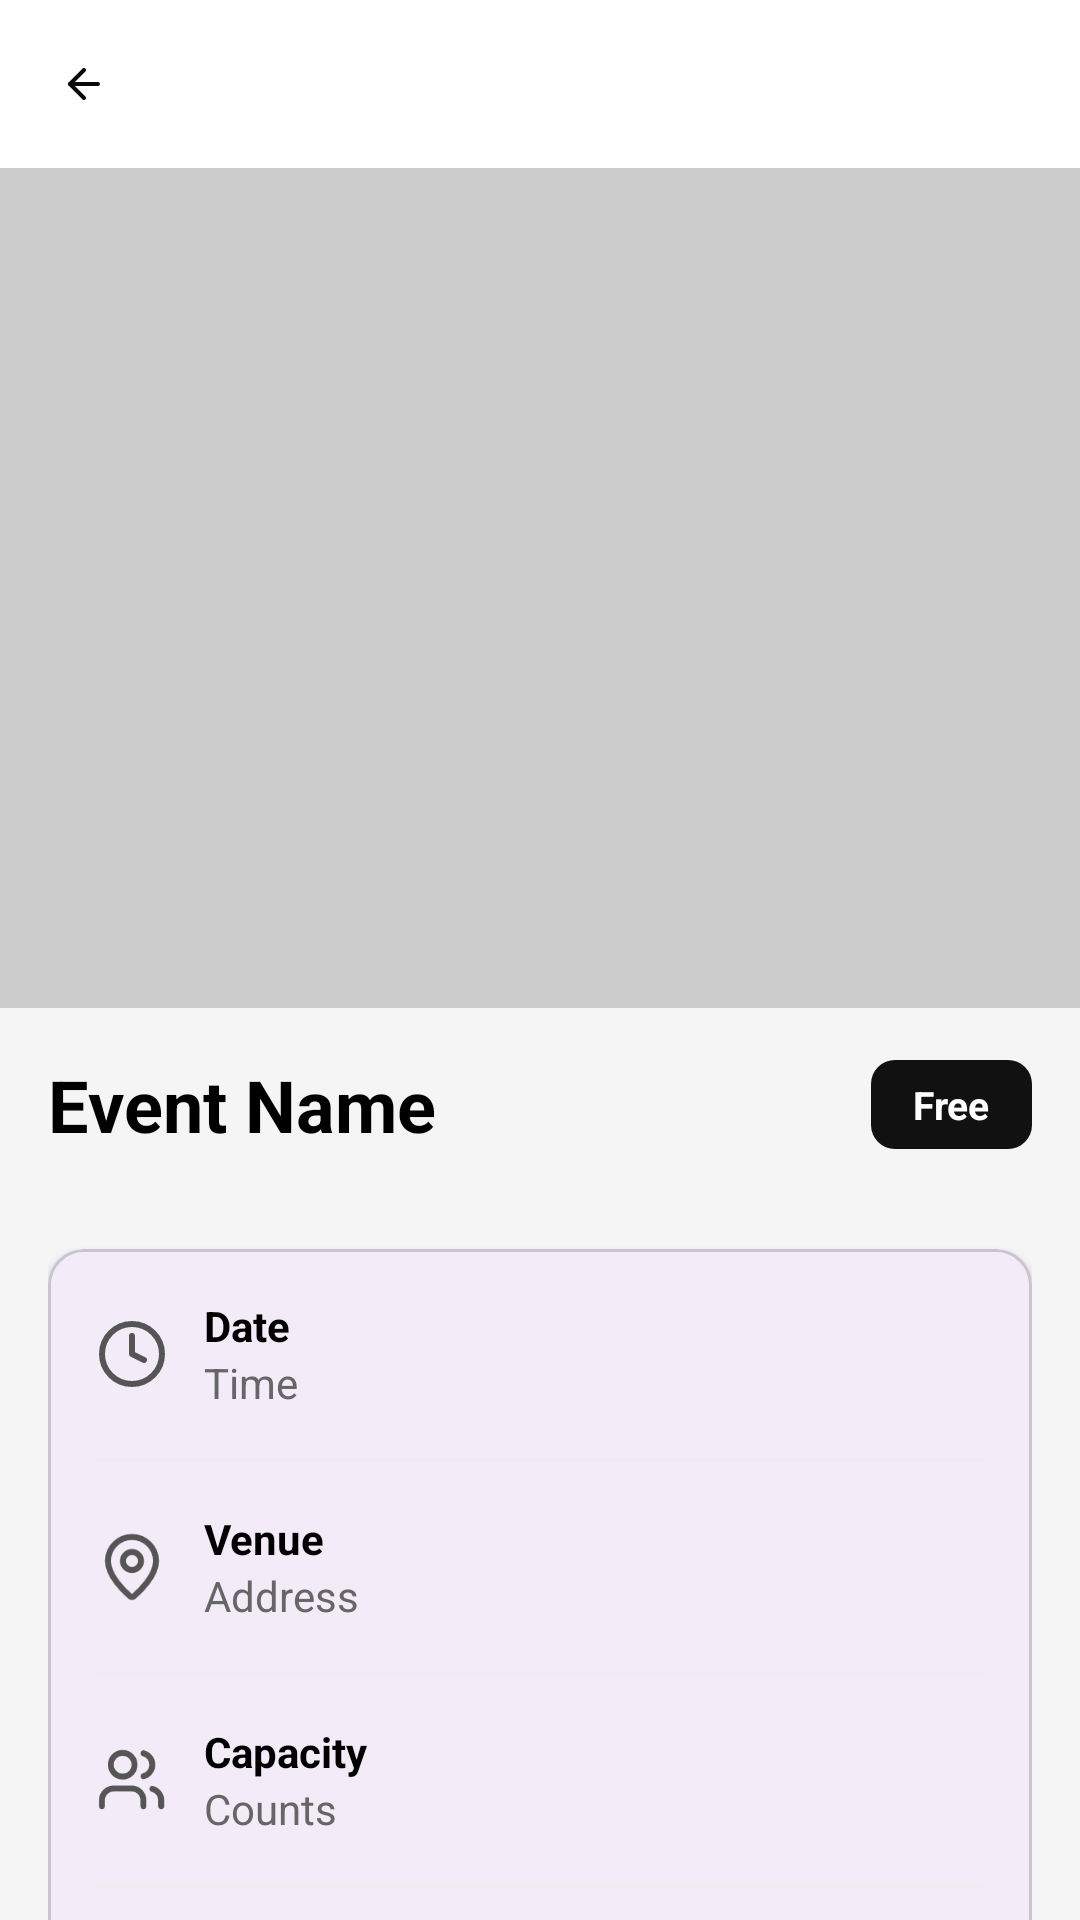

Write the Android layout XML for this screen, with the resource values it uses.
<!-- AndroidManifest.xml: application theme Theme.EventParticipation -->
<!-- res/layout/activity_entrant_event_detail.xml -->
<?xml version="1.0" encoding="utf-8"?>
<androidx.core.widget.NestedScrollView
    xmlns:android="http://schemas.android.com/apk/res/android"
    xmlns:app="http://schemas.android.com/apk/res-auto"
    android:layout_width="match_parent"
    android:layout_height="match_parent"
    android:background="#F5F5F5">

    <LinearLayout
        android:layout_width="match_parent"
        android:layout_height="wrap_content"
        android:orientation="vertical">

        <FrameLayout
            android:layout_width="match_parent"
            android:layout_height="wrap_content">

            <View
                android:layout_width="match_parent"
                android:layout_height="56dp"
                android:background="#FFFFFF" />

            <ImageView
                android:id="@+id/ivEventPoster"
                android:layout_width="match_parent"
                android:layout_height="280dp"
                android:layout_marginTop="56dp"
                android:scaleType="centerCrop"
                android:background="#CCCCCC"
                android:contentDescription="Event poster" />

            <ImageButton
                android:id="@+id/btnBack"
                android:layout_width="40dp"
                android:layout_height="40dp"
                android:layout_margin="8dp"
                android:background="@null"
                android:src="@drawable/arrowlogo"
                android:contentDescription="Back" />

        </FrameLayout>

        <LinearLayout
            android:layout_width="match_parent"
            android:layout_height="wrap_content"
            android:orientation="vertical"
            android:padding="16dp">

            <LinearLayout
                android:layout_width="match_parent"
                android:layout_height="wrap_content"
                android:orientation="horizontal"
                android:gravity="center_vertical"
                android:layout_marginBottom="12dp">

                <TextView
                    android:id="@+id/tvEventName"
                    android:layout_width="0dp"
                    android:layout_height="wrap_content"
                    android:layout_weight="1"
                    android:textSize="24sp"
                    android:textStyle="bold"
                    android:textColor="#000000"
                    android:text="Event Name" />

                <TextView
                    android:id="@+id/tvEventPrice"
                    android:layout_width="wrap_content"
                    android:layout_height="wrap_content"
                    android:paddingHorizontal="14dp"
                    android:paddingVertical="6dp"
                    android:background="@drawable/badge_price_dark_bg"
                    android:textSize="13sp"
                    android:textStyle="bold"
                    android:textColor="#FFFFFF"
                    android:text="Free" />
            </LinearLayout>

            <LinearLayout
                android:id="@+id/layoutTags"
                android:layout_width="match_parent"
                android:layout_height="wrap_content"
                android:orientation="horizontal"
                android:layout_marginBottom="20dp">
                <TextView android:id="@+id/tvTag1" android:layout_width="wrap_content" android:layout_height="wrap_content" android:visibility="gone" android:text="Tag" android:background="@drawable/tag_outline_bg" android:paddingHorizontal="12dp" android:paddingVertical="6dp" android:layout_marginEnd="8dp"/>
                <TextView android:id="@+id/tvTag2" android:layout_width="wrap_content" android:layout_height="wrap_content" android:visibility="gone" android:text="Tag" android:background="@drawable/tag_outline_bg" android:paddingHorizontal="12dp" android:paddingVertical="6dp" android:layout_marginEnd="8dp"/>
                <TextView android:id="@+id/tvTag3" android:layout_width="wrap_content" android:layout_height="wrap_content" android:visibility="gone" android:text="Tag" android:background="@drawable/tag_outline_bg" android:paddingHorizontal="12dp" android:paddingVertical="6dp"/>
            </LinearLayout>

            <com.google.android.material.card.MaterialCardView
                android:layout_width="match_parent"
                android:layout_height="wrap_content"
                android:layout_marginBottom="20dp"
                app:cardCornerRadius="12dp"
                app:cardElevation="2dp">

                <LinearLayout
                    android:layout_width="match_parent"
                    android:layout_height="wrap_content"
                    android:orientation="vertical"
                    android:padding="16dp">

                    <LinearLayout android:layout_width="match_parent" android:layout_height="wrap_content" android:gravity="center_vertical" android:layout_marginBottom="16dp">
                        <ImageView android:layout_width="24dp" android:layout_height="24dp" android:src="@drawable/clocklogo" app:tint="#555555" android:layout_marginEnd="12dp" />
                        <LinearLayout android:layout_width="wrap_content" android:layout_height="wrap_content" android:orientation="vertical">
                            <TextView android:id="@+id/tvEventDate" android:layout_width="wrap_content" android:layout_height="wrap_content" android:textStyle="bold" android:textColor="#000000" android:text="Date" />
                            <TextView android:id="@+id/tvEventTime" android:layout_width="wrap_content" android:layout_height="wrap_content" android:textColor="#666666" android:text="Time" />
                        </LinearLayout>
                    </LinearLayout>

                    <View android:layout_width="match_parent" android:layout_height="1dp" android:background="#EEEEEE" android:layout_marginBottom="16dp"/>

                    <LinearLayout android:layout_width="match_parent" android:layout_height="wrap_content" android:gravity="center_vertical" android:layout_marginBottom="16dp">
                        <ImageView android:layout_width="24dp" android:layout_height="24dp" android:src="@drawable/pinlogo" app:tint="#555555" android:layout_marginEnd="12dp" />
                        <LinearLayout android:layout_width="wrap_content" android:layout_height="wrap_content" android:orientation="vertical">
                            <TextView android:id="@+id/tvVenueName" android:layout_width="wrap_content" android:layout_height="wrap_content" android:textStyle="bold" android:textColor="#000000" android:text="Venue" />
                            <TextView android:id="@+id/tvVenueAddress" android:layout_width="wrap_content" android:layout_height="wrap_content" android:textColor="#666666" android:text="Address" />
                        </LinearLayout>
                    </LinearLayout>

                    <View android:layout_width="match_parent" android:layout_height="1dp" android:background="#EEEEEE" android:layout_marginBottom="16dp"/>

                    <LinearLayout android:layout_width="match_parent" android:layout_height="wrap_content" android:gravity="center_vertical" android:layout_marginBottom="16dp">
                        <ImageView android:layout_width="24dp" android:layout_height="24dp" android:src="@drawable/entrantlogo" app:tint="#555555" android:layout_marginEnd="12dp" />
                        <LinearLayout android:layout_width="wrap_content" android:layout_height="wrap_content" android:orientation="vertical">
                            <TextView android:id="@+id/tvCapacity" android:layout_width="wrap_content" android:layout_height="wrap_content" android:textStyle="bold" android:textColor="#000000" android:text="Capacity" />
                            <TextView android:id="@+id/tvEnrolledWaiting" android:layout_width="wrap_content" android:layout_height="wrap_content" android:textColor="#666666" android:text="Counts" />
                        </LinearLayout>
                    </LinearLayout>

                    <View android:layout_width="match_parent" android:layout_height="1dp" android:background="#EEEEEE" android:layout_marginBottom="16dp"/>

                    <LinearLayout android:layout_width="match_parent" android:layout_height="wrap_content" android:gravity="center_vertical">
                        <ImageView android:layout_width="24dp" android:layout_height="24dp" android:src="@drawable/organizerlogo" app:tint="#555555" android:layout_marginEnd="12dp" />
                        <LinearLayout android:layout_width="wrap_content" android:layout_height="wrap_content" android:orientation="vertical">
                            <TextView android:layout_width="wrap_content" android:layout_height="wrap_content" android:textStyle="bold" android:textColor="#000000" android:text="Registration Deadline" />
                            <TextView android:id="@+id/tvRegistrationDeadline" android:layout_width="wrap_content" android:layout_height="wrap_content" android:textColor="#666666" android:text="N/A" />
                        </LinearLayout>
                    </LinearLayout>

                </LinearLayout>
            </com.google.android.material.card.MaterialCardView>

            <TextView android:layout_width="wrap_content" android:layout_height="wrap_content" android:text="About this event" android:textSize="20sp" android:textStyle="bold" android:textColor="#000000" android:layout_marginBottom="8dp" />
            <TextView android:id="@+id/tvAbout" android:layout_width="match_parent" android:layout_height="wrap_content" android:textColor="#666666" android:layout_marginBottom="24dp" android:text="N/A" />
            <TextView android:id="@+id/tvLotteryGuidelines" android:layout_width="match_parent" android:layout_height="wrap_content" android:visibility="gone" />

            <com.google.android.material.button.MaterialButton
                android:id="@+id/btnJoinLeave"
                android:layout_width="match_parent"
                android:layout_height="56dp"
                android:text="Join Waiting List"
                android:backgroundTint="#000000"
                app:cornerRadius="12dp" />

            <com.google.android.material.button.MaterialButton
                android:id="@+id/btnViewComments"
                style="@style/Widget.MaterialComponents.Button.OutlinedButton"
                android:layout_width="match_parent"
                android:layout_height="56dp"
                android:layout_marginTop="12dp"
                android:text="View Event Discussion"
                app:cornerRadius="12dp" />

            <com.google.android.material.button.MaterialButton
                android:id="@+id/btnDownloadTicket"
                android:layout_width="match_parent"
                android:layout_height="wrap_content"
                android:layout_marginTop="12dp"
                android:text="Download PDF Ticket"
                android:visibility="gone"
                app:icon="@drawable/ic_download"
                app:cornerRadius="12dp" />

        </LinearLayout>
    </LinearLayout>
</androidx.core.widget.NestedScrollView>
<!-- resources referenced by this layout -->
<resources>
  <!-- drawable arrowlogo (drawable) -->
  <vector xmlns:android="http://schemas.android.com/apk/res/android"
      android:width="16dp"
      android:height="16dp"
      android:viewportWidth="16"
      android:viewportHeight="16">
    <path
        android:pathData="M8,12.667L3.333,8L8,3.333"
        android:strokeLineJoin="round"
        android:strokeWidth="1.33333"
        android:fillColor="#00000000"
        android:strokeColor="#0A0A0A"
        android:strokeLineCap="round"/>
    <path
        android:pathData="M12.667,8H3.333"
        android:strokeLineJoin="round"
        android:strokeWidth="1.33333"
        android:fillColor="#00000000"
        android:strokeColor="#0A0A0A"
        android:strokeLineCap="round"/>
  </vector>
  <!-- drawable badge_price_dark_bg (drawable) -->
  <?xml version="1.0" encoding="utf-8"?>
  <shape xmlns:android="http://schemas.android.com/apk/res/android"
      android:shape="rectangle">
      <corners android:radius="8dp" />
      <solid android:color="#111111" />
  </shape>
  <!-- drawable clocklogo (drawable) -->
  <vector xmlns:android="http://schemas.android.com/apk/res/android"
      android:width="20dp"
      android:height="20dp"
      android:viewportWidth="20"
      android:viewportHeight="20">
    <path
        android:pathData="M10,18.333C14.602,18.333 18.333,14.602 18.333,10C18.333,5.398 14.602,1.667 10,1.667C5.398,1.667 1.667,5.398 1.667,10C1.667,14.602 5.398,18.333 10,18.333Z"
        android:strokeLineJoin="round"
        android:strokeWidth="1.66667"
        android:fillColor="#00000000"
        android:strokeColor="#4A5565"
        android:strokeLineCap="round"/>
    <path
        android:pathData="M10,5V10L13.333,11.667"
        android:strokeLineJoin="round"
        android:strokeWidth="1.66667"
        android:fillColor="#00000000"
        android:strokeColor="#4A5565"
        android:strokeLineCap="round"/>
  </vector>
  <!-- drawable pinlogo (drawable) -->
  <vector xmlns:android="http://schemas.android.com/apk/res/android"
      android:width="20dp"
      android:height="20dp"
      android:viewportWidth="20"
      android:viewportHeight="20">
    <path
        android:pathData="M16.667,8.333C16.667,12.494 12.051,16.827 10.501,18.166C10.356,18.274 10.181,18.333 10,18.333C9.819,18.333 9.644,18.274 9.499,18.166C7.949,16.827 3.333,12.494 3.333,8.333C3.333,6.565 4.036,4.87 5.286,3.619C6.536,2.369 8.232,1.667 10,1.667C11.768,1.667 13.464,2.369 14.714,3.619C15.964,4.87 16.667,6.565 16.667,8.333Z"
        android:strokeLineJoin="round"
        android:strokeWidth="1.66667"
        android:fillColor="#00000000"
        android:strokeColor="#4A5565"
        android:strokeLineCap="round"/>
    <path
        android:pathData="M10,10.833C11.381,10.833 12.5,9.714 12.5,8.333C12.5,6.953 11.381,5.833 10,5.833C8.619,5.833 7.5,6.953 7.5,8.333C7.5,9.714 8.619,10.833 10,10.833Z"
        android:strokeLineJoin="round"
        android:strokeWidth="1.66667"
        android:fillColor="#00000000"
        android:strokeColor="#4A5565"
        android:strokeLineCap="round"/>
  </vector>
  <!-- drawable tag_outline_bg (drawable) -->
  <?xml version="1.0" encoding="utf-8"?>
  <shape xmlns:android="http://schemas.android.com/apk/res/android"
      android:shape="rectangle">
      <corners android:radius="20dp" />
      <solid android:color="#FFFFFF" />
      <stroke android:width="1dp" android:color="#CCCCCC" />
  </shape>
  <style name="Theme.EventParticipation" parent="Base.Theme.EventParticipation" />
  <style name="Base.Theme.EventParticipation" parent="Theme.Material3.DayNight.NoActionBar">
          
          
      </style>
</resources>
